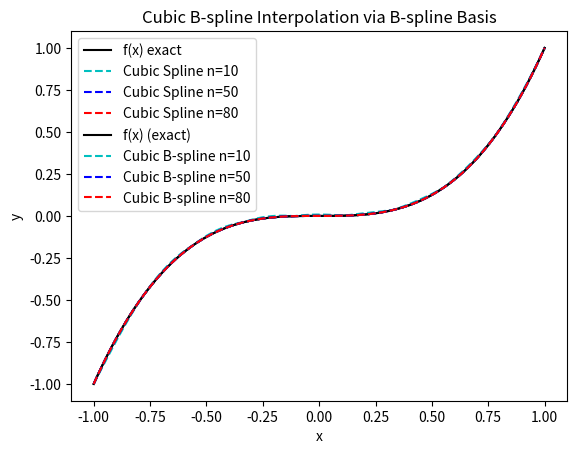

Write the Python code that produced this figure.
import numpy as np
import matplotlib.pyplot as plt
import math

# ------------------------------------------------------------
# Part 1: Barycentric Interpolating Polynomial (pn)
# ------------------------------------------------------------
def chebyshev_nodes(n, a, b, kind):
    if kind == 1:
        k = np.arange(n + 1)
        mesh = np.cos((2 * k + 1) * np.pi / (2 * (n + 1)))
    elif kind == 2:
        k = np.arange(n + 1)
        mesh = np.cos(np.pi * k / n)
    nodes = (a + b) / 2 + (b - a) / 2 * mesh
    return nodes

def barycentric_weights(nodes):
    n = len(nodes)
    gamma = np.ones(n)
    for j in range(n):
        for i in range(n):
            if i != j:
                gamma[j] /= (nodes[j] - nodes[i])
    return gamma

def barycentric_interpolation(x, nodes, gamma, y_i):
    n = len(nodes)
    p = np.zeros_like(x)
    w = np.ones_like(x)
    for k in range(len(x)):
        for j in range(n):
            w[k] *= (x[k] - nodes[j])
        for i in range(n):
            if np.isclose(x[k], nodes[i], atol=1e-12):
                p[k] = y_i[i]
                break
            p[k] += (w[k] * y_i[i] * gamma[i]) / (x[k] - nodes[i])
    return p

# ------------------------------------------------------------
# Part 2: Piecewise Interpolating Polynomial (gd)
# ------------------------------------------------------------
def newton_divided_diff(x_nodes, y_nodes, fprime=None):
    n = len(x_nodes)
    coeffs = [y_nodes[0]]
    coeffs_spline = np.zeros(n - 2) if n >= 3 else None
    y = np.array(y_nodes, dtype=float).copy()

    for j in range(1, n):
        for i in range(n - j):
            if j == 1 and fprime is not None and x_nodes[i] == x_nodes[i + 1]:
                y[i] = fprime(x_nodes[i]) / math.factorial(j)
            else:
                y[i] = (y[i + 1] - y[i]) / (x_nodes[i + j] - x_nodes[i])
            if j == 2:
                coeffs_spline[i] = y[i]
        coeffs.append(y[0])

    coeff = np.array(coeffs)
    return coeff, coeffs_spline

def newton_polynomial(x, x_nodes, coeff):
    n = len(coeff)
    p = np.ones_like(x) * coeff[-1]
    for i in range(n - 2, -1, -1):
        p = p * (x - x_nodes[i]) + coeff[i]
    return p

def piecewise_polynomial(f, a, b, num_sub, x, degree, local_method, hermite=False, fprime=None):
    # Create global mesh points
    I = np.linspace(a, b, num_sub + 1)

    sub_data = []
    for i in range(num_sub):
        ai = I[i]
        bi = I[i + 1]
        # Use Hermite interpolation if hermite is True
        if hermite:
            x_nodes = [ai, ai, bi, bi]
            y_nodes = [f(ai), f(ai), f(bi), f(bi)]
            # Unpack the tuple: use only the Newton coefficients.
            newton_coeff, _ = newton_divided_diff(x_nodes, y_nodes, fprime=fprime)
            coeff = newton_coeff
        else:
            if degree == 1:
                x_nodes = [ai, bi]
            elif degree == 2:
                if local_method == 0:
                    x_mid = (ai + bi) / 2
                    x_nodes = [ai, x_mid, bi]
                else:
                    x_nodes = chebyshev_nodes(2, ai, bi, local_method)
            elif degree == 3:
                if local_method == 0:
                    x_mid1 = ai + (bi - ai) / 3
                    x_mid2 = ai + 2 * (bi - ai) / 3
                    x_nodes = [ai, x_mid1, x_mid2, bi]
                else:
                    x_nodes = chebyshev_nodes(3, ai, bi, local_method)
            y_nodes = [f(xi) for xi in x_nodes]
            newton_coeff, _ = newton_divided_diff(x_nodes, y_nodes)
            coeff = newton_coeff

        sub_data.append({
            'ai': ai,
            'bi': bi,
            'x_nodes': np.array(x_nodes),
            'coeff': coeff
        })

    x = np.atleast_1d(x)
    g = np.zeros_like(x, dtype=float)
    for i in range(len(x)):
        if x[i] <= a:
            sub_int = 0
        elif x[i] >= b:
            sub_int = num_sub - 1
        else:
            sub_int = np.searchsorted(I, x[i]) - 1
        data = sub_data[sub_int]
        g[i] = newton_polynomial(x[i], data['x_nodes'], data['coeff'])
    return g


# ------------------------------------------------------------
# Part 3: Spline Code 2: Cubic B-spline Basis Interpolation
# ------------------------------------------------------------
def cubic_spline_coefficients(x_nodes, coeff, fprime2):
    n = len(x_nodes)
    matrix = np.zeros((n, n))
    d = np.zeros(n)
    d[0] = 2 * fprime2(x_nodes[0])
    d[-1] = 2 * fprime2(x_nodes[-1])
    matrix[0, 0] = 2
    matrix[0, 1] = 0
    matrix[n-1, n-2] = 0
    matrix[n-1, n-1] = 2

    for i in range(1, n-1):
        h = x_nodes[i] - x_nodes[i - 1]
        h_next = x_nodes[i + 1] - x_nodes[i]
        mu = h / (h + h_next)
        lam = h_next / (h + h_next)
        matrix[i, i - 1] = mu
        matrix[i, i] = 2
        matrix[i, i + 1] = lam
        d[i] = 6 * coeff[i-1]

    return matrix, d

def cubic_spline_polynomial(x_nodes, y_nodes, x_eval, s):
    n = len(x_nodes)
    m = len(x_eval)

    s = list(s)
    s.insert(0, 0)
    s.append(0)
    p = np.zeros(m)

    for j in range(m):
        x = x_eval[j]
        if x <= x_nodes[0]:
            i = 1
        elif x >= x_nodes[-1]:
            i = n - 1
        else:
            for i in range(1, n):
                if x <= x_nodes[i]:
                    break
        h = x_nodes[i] - x_nodes[i - 1]
        A = (x_nodes[i] - x) / h
        B = (x - x_nodes[i - 1]) / h

        p[j] = (A * y_nodes[i - 1] + B * y_nodes[i] +
                ((A ** 3 - A) * s[i - 1] + (B ** 3 - B) * s[i]) * (h ** 2) / 6)
    return p

def cubic_Bspline_coefficients(i, x, x0, h):
    A = x0 + (i - 2) * h
    B = x0 + (i - 1) * h
    C = x0 + i * h
    D = x0 + (i + 1) * h
    E = x0 + (i + 2) * h

    if x < A or x > E:
        return 0.0
    if A <= x < B:
        return ((x - A) ** 3) / (h ** 3)
    if B <= x < C:
        return (h ** 3 + 3 * h ** 2 * (x - B) + 3 * h * (x - B) ** 2 - 3 * (x - B) ** 3) / (h ** 3)
    if C <= x < D:
        return (h ** 3 + 3 * h ** 2 * (D - x) + 3 * h * (D - x) ** 2 - 3 * (D - x) ** 3) / (h ** 3)
    if D <= x <= E:
        return ((E - x) ** 3) / (h ** 3)
    return 0.0


def cubic_b_spline_interpolation(x_nodes, f, fprime):
    n = len(x_nodes) - 1
    h = x_nodes[1] - x_nodes[0]  # uniform spacing (assumed)
    x0 = x_nodes[0]  # starting point (for extended mesh)

    # The system has n+3 unknowns: indices from -1 to n+1.
    N = n + 3
    M = np.zeros((N, N))
    b = np.zeros(N)

    # Row 0: derivative condition at x0: s'(x0) = fprime(x0).
    # For the cardinal cubic B-splines, the only nonzero derivatives at x0 are:
    # B_{-1}'(x0) = -3/h, B_{1}'(x0) = 3/h.
    # In our index shift, α_0 corresponds to α_{-1}, α_1 corresponds to α_0, α_2 corresponds to α_1, etc.
    M[0, 0] = -3.0 / h
    M[0, 2] = 3.0 / h
    b[0] = fprime(x_nodes[0])

    # Row 1: interpolation at x0: s(x0) = f(x0)
    # Only B_{-1}(x0), B_0(x0) and B_1(x0) are nonzero.
    # The slides state that the values are: [1, 4, 1]
    M[1, 0] = 1.0
    M[1, 1] = 4.0
    M[1, 2] = 1.0
    b[1] = f(x_nodes[0])

    # Interior rows: for i = 1,..., n-1 (nodes x_1 to x_{n-1})
    # They occupy rows 2 to n.
    for i in range(1, n):
        row = i + 1
        # Nonzero entries: correspond to B_{i-1}, B_{i}, B_{i+1}.
        M[row, i] = 1.0
        M[row, i + 1] = 4.0
        M[row, i + 2] = 1.0
        b[row] = f(x_nodes[i])

    # Row n+1: derivative condition at x_n: s'(x_n) = fprime(x_n)
    # Nonzero: B_{n-1}'(x_n) = -3/h, B_{n+1}'(x_n) = 3/h.
    M[n + 1, n] = -3.0 / h
    M[n + 1, n + 2] = 3.0 / h
    b[n + 1] = fprime(x_nodes[-1])

    # Row n+2: interpolation at x_n: s(x_n) = f(x_n)
    # Nonzero: corresponding to B_{n-1}, B_n, B_{n+1}: [1, 4, 1]
    M[n + 2, n] = 1.0
    M[n + 2, n + 1] = 4.0
    M[n + 2, n + 2] = 1.0
    b[n + 2] = f(x_nodes[-1])

    # Solve the linear system M * alpha = b.
    alpha = np.linalg.solve(M, b)
    # Note: alpha[0] corresponds to α_{-1}, alpha[1] to α_0, ..., alpha[N-1] to α_{n+1}.

    # Now, evaluate the spline at each node x_i:
    s_vals = np.zeros(len(x_nodes))
    for idx, x in enumerate(x_nodes):
        # Since each B-spline B_i(x) (for i = -1 to n+1) has support over [x0+(i-2)h, x0+(i+2)h],
        # we sum over i = -1 to n+1.
        s_val = 0.0
        for j in range(N):
            # Our jth coefficient corresponds to index i = j - 1.
            i_index = j - 1
            s_val += alpha[j] * cubic_Bspline_coefficients(i_index, x, x0, h)
        s_vals[idx] = s_val
    return s_vals, alpha


"SAMPLE TESTING OF ROUTINE FUNCTIONALITY"
# ------------------------------------------------------------
# Testing Functions
# ------------------------------------------------------------
# def f(x):
#     return (x ** 3) + (2 * x ** 2)
#
# def fprime(x):
#     return (3 * x ** 2) + (4 * x)
#
# def fprime2(x):
#     return (6 * x) + 4
#
# x_eval = (2, 4, 6)
# x_nodes = np.array([1, 3, 5, 7, 8])
# print("x_nodes:", x_nodes)
# y_nodes = f(x_nodes)
# print("y_nodes:", y_nodes)
#
# # Testing Newton divided differences with derivative (for Hermite)
# coeff, coeff_spline = newton_divided_diff(x_nodes, y_nodes, fprime=fprime)
# print("Newton Coefficients:", coeff)
# print("Second Order Divided Differences:", coeff_spline)
#
# # Evaluate the Newton polynomial (using full nodes as x_nodes here for a simple test)
# p = newton_polynomial(x_nodes, x_nodes, coeff)
# print("Newton Polynomial Evaluation:", p)
#
# # Testing piecewise polynomial with Hermite interpolation
# g = piecewise_polynomial(f, 0, 5, 5, x_eval, 3, 0, 2, hermite=True, fprime=fprime)
# print("Piecewise Polynomial Evaluation:", g)
#
# # Testing the cubic spline coefficient matrix
# matrix, d = cubic_spline_coefficients(x_eval, coeff_spline, fprime2)
# print("Cubic Spline Coefficient Matrix:")
# print(matrix)
# print("Cubic Spline Coefficients:")
# print(d)
#
# matrix_inv = np.linalg.inv(matrix)
# s = np.dot(matrix_inv, d)
# print("s''(x): ", s)
#
# p2 = cubic_spline_polynomial(x_nodes, y_nodes, x_eval, s)
# print("Cubic Spline Polynomial Evaluation:", p2)
#
# p3 = piecewise_polynomial(f, 0, 5, 5, x_eval, 3, 0, 2, hermite=False, fprime=fprime2)
# print("Piecewise Polynomial Evaluation:", p3)
#
# if __name__ == '__main__':
#     x_nodes = np.linspace(-5, 5, 11)
#     y_nodes = f(x_nodes)
#
#     # Here, we assume that you have computed the interior second derivatives s_int
#     # from the spline system (for natural boundary conditions). For illustration,
#     # we use a dummy array (e.g., zeros) for the interior s. In practice, you should
#     # replace this with your computed values.
#     s_interior = [0] * (len(x_nodes) - 2)  # Replace with your computed interior s values.
#
#     # Create a dense set of evaluation points.
#     x_eval = np.linspace(x_nodes[0], x_nodes[-1], 500)
#     spline_values = cubic_spline_polynomial(x_nodes, y_nodes, x_eval, s_interior)
#
#     # Plot the results.
#     plt.figure(figsize=(10, 6))
#     plt.plot(x_eval, f(x_eval), 'k-', label='f(x)')
#     plt.plot(x_eval, spline_values, 'r--', label='Cubic Spline')
#     plt.plot(x_nodes, y_nodes, 'ko', label='Nodes')
#     plt.xlabel('x')
#     plt.ylabel('y')
#     plt.title('Cubic Spline Interpolation (Natural BC)')
#     plt.legend()
#     plt.show()


"TASK 1 TESTING"
# -----------------------------
# Test 1: Barycentric Interpolation on a Cubic Polynomial
# -----------------------------
# def f(x):
#     return 1 / (1 + (10 * x ** 2))
#
# def fprime(x):
#     return - (20 * x) / ((1 + (10 * x ** 2)) ** 2)
#
# def fprime2(x):
#     return - (20 * (1 - 30 * x ** 2)) / ((1 + (10 * x ** 2)) ** 3)

# def f(x):
#     return np.sin(x)
#
# def fprime(x):
#     return np.cos(x)
#
# def fprime2(x):
#     return - np.sin(x)

def f(x):
    return x ** 3

def fprime(x):
    return 3 * x ** 2

def fprime2(x):
    return 6 * x

a, b = - 1, 1
# n0 = 5
# n1 = 10
# n2 = 20
# nodes = chebyshev_nodes(n0, a, b, kind=2)
# nodes1 = chebyshev_nodes(n1, a, b, kind=2)
# nodes2 = chebyshev_nodes(n2, a, b, kind=2)
# weights = barycentric_weights(nodes)
# weights1 = barycentric_weights(nodes1)
# weights2 = barycentric_weights(nodes2)
# y_nodes = f(nodes)
# y_nodes1 = f(nodes1)
# y_nodes2 = f(nodes2)
#
x_dense = np.linspace(a, b, 100)
# p_bary = barycentric_interpolation(x_dense, nodes, weights, y_nodes)
# p_bary1 = barycentric_interpolation(x_dense, nodes1, weights1, y_nodes1)
# p_bary2 = barycentric_interpolation(x_dense, nodes2, weights2, y_nodes2)
# error_bary = round(np.max(np.abs(f(x_dense) - p_bary)),8)
# error_bary1 = round(np.max(np.abs(f(x_dense) - p_bary1)),8)
# error_bary2 = round(np.max(np.abs(f(x_dense) - p_bary2)),8)
# print("Test 1: Barycentric Interpolation max error (cubic):", error_bary)
# print("Test 2: Barycentric Interpolation max error (cubic):", error_bary1)
# print("Test 3: Barycentric Interpolation max error (cubic):", error_bary2)
#
# plt.figure()
# plt.plot(x_dense, f(x_dense), 'k-', label="f(x) exact")
# plt.plot(x_dense, p_bary, 'r--', label="Barycentric, n=5")
# plt.plot(x_dense, p_bary1, 'b--', label="Barycentric, n=10")
# plt.plot(x_dense, p_bary2, 'c--', label="Barycentric, n=20")
# plt.scatter(nodes2, y_nodes2, c='c', zorder=5, label="Nodes, n=20")
# plt.scatter(nodes1, y_nodes1, c='b', zorder=5, label="Nodes, n=10")
# plt.scatter(nodes, y_nodes, c='r', zorder=5, label="Nodes, n=5")
# plt.title("Barycentric Interpolation")
# plt.legend()
# plt.savefig("barycentric_interpolation1.png")
# plt.show()

# -----------------------------
# Test 2: Piecewise Polynomial Interpolation on a Cubic Function
# -----------------------------
# num_sub = 20
# p_piecewise = piecewise_polynomial(f, a, b, num_sub, x_dense, degree=3, local_method=2)
# error_piecewise = round(np.max(np.abs(f(x_dense) - p_piecewise)),8)
# print("Test 2: Piecewise Polynomial Interpolation max error (cubic):", error_piecewise)
#
# plt.figure()
# plt.plot(x_dense, f(x_dense), 'k-', label="f(x) exact")
# plt.plot(x_dense, p_piecewise, 'g--', label="Piecewise poly interp.")
# plt.title("Piecewise Polynomial Interpolation")
# plt.legend()
# plt.savefig("piecewise_10_20.png")
# plt.show()
#
# # # -----------------------------
# # # Test 3: Piecewise Hermite Polynomial Interpolation on a Cubic Function
# # # -----------------------------
# p_piecewise2 = piecewise_polynomial(f, a, b, num_sub, x_dense, degree=3, local_method=2,
#                                     hermite=True, fprime=fprime)
# error_piecewise2 = round(np.max(np.abs(f(x_dense) - p_piecewise2)),8)
# print("Test 3: Piecewise Hermite Polynomial Interpolation max error (cubic):", error_piecewise2)
#
# plt.figure()
# plt.plot(x_dense, f(x_dense), 'k-', label="f(x) exact")
# plt.plot(x_dense, p_piecewise2, 'g--', label="Piecewise poly interp.")
# plt.title("Piecewise Hermite Polynomial Interpolation")
# plt.legend()
# plt.savefig("piecewise_hermite_10_20.png")
# plt.show()
#
#
# # -----------------------------
# # Test 4: Cubic Spline Interpolation (Spline Code 1) on a Cubic Function
# # -----------------------------
#
splines = []
for n in (10, 50, 80):
    x_nodes = np.linspace(a, b, n)
    y_nodes = f(x_nodes)
    _, coeffs = newton_divided_diff(x_nodes, y_nodes)
    matrix, d = cubic_spline_coefficients(x_nodes, coeffs, fprime2)
    s = np.linalg.solve(matrix, d)
    spline1 = cubic_spline_polynomial(x_nodes, y_nodes, x_dense, s)
    splines.append(spline1)
    error_spline1 = round(np.max(np.abs(f(x_dense) - spline1)),8)
    print(f"Test 4: Cubic Spline max error for n={n}:", error_spline1)

plt.figure()
plt.plot(x_dense, f(x_dense), 'k-', label="f(x) exact")
plt.plot(x_dense, splines[0], 'c--', label="Cubic Spline n=10")
plt.plot(x_dense, splines[1], 'b--', label="Cubic Spline n=50")
plt.plot(x_dense, splines[2], 'r--', label="Cubic Spline n=80")
plt.title("Cubic Spline Interpolation")
plt.legend()
plt.savefig("cubic_spline_1.png")
plt.show()

# # -----------------------------
# # Test 5: Cubic Spline Interpolation (Spline Code 2) on a Cubic Function
# # -----------------------------

splines1 = []
for n in (10, 50, 80):
    num_nodes = n
    x_nodes = np.linspace(a, b, num_nodes)
    y_nodes = f(x_nodes)

    s_vals, alpha = cubic_b_spline_interpolation(x_nodes, f, fprime)
    x_dense = np.linspace(a, b, 100)
    s_dense = np.zeros_like(x_dense)
    h = x_nodes[1] - x_nodes[0]
    x0 = x_nodes[0]
    N = len(alpha)  # = n+3
    for idx, x in enumerate(x_dense):
        s_val = 0.0
        for j in range(N):
            i_index = j - 1
            s_val += alpha[j] * cubic_Bspline_coefficients(i_index, x, x0, h)
        s_dense[idx] = s_val
    splines1.append(s_dense)

    error_spline2 = np.max(np.abs(f(x_dense) - s_dense))
    print(f"Test 5: Cubic B-Spline max error for n={n}:", error_spline2)
#
#
plt.plot(x_dense, f(x_dense), 'k-', label="f(x) (exact)")
plt.plot(x_dense, splines1[0], 'c--', label="Cubic B-spline n=10")
plt.plot(x_dense, splines1[1], 'b--', label="Cubic B-spline n=50")
plt.plot(x_dense, splines1[2], 'r--', label="Cubic B-spline n=80")
plt.title("Cubic B-spline Interpolation via B-spline Basis")
plt.xlabel("x")
plt.ylabel("y")
plt.legend()
plt.savefig("cubic_Bspline_1.png")
plt.show()


# # -----------------------------
# # Test 6: Randomized Testing with Random Cubic Functions
# # -----------------------------
# def random_cubic(x, coeffs):
#     # coeffs: [a0, a1, a2, a3]
#     return coeffs[0] + coeffs[1] * x + coeffs[2] * x ** 2 + coeffs[3] * x ** 3
#
#
# num_tests = 10
# errors = []
# for _ in range(num_tests):
#     # Random coefficients in a reasonable range
#     coeffs = np.random.uniform(-5, 5, 4)
#     f_random = lambda x: random_cubic(x, coeffs)
#
#     # Use Chebyshev nodes for exact interpolation for a cubic
#     nodes_rand = chebyshev_nodes(n, a, b, kind=1)
#     weights_rand = barycentric_weights(nodes_rand)
#     y_rand = f_random(nodes_rand)
#     p_rand = barycentric_interpolation(x_dense, nodes_rand, weights_rand, y_rand)
#     err = np.max(np.abs(f_random(x_dense) - p_rand))
#     errors.append(err)
#
# print("Test 6: Random Cubic Functions - average max error (Barycentric):", np.mean(errors))
